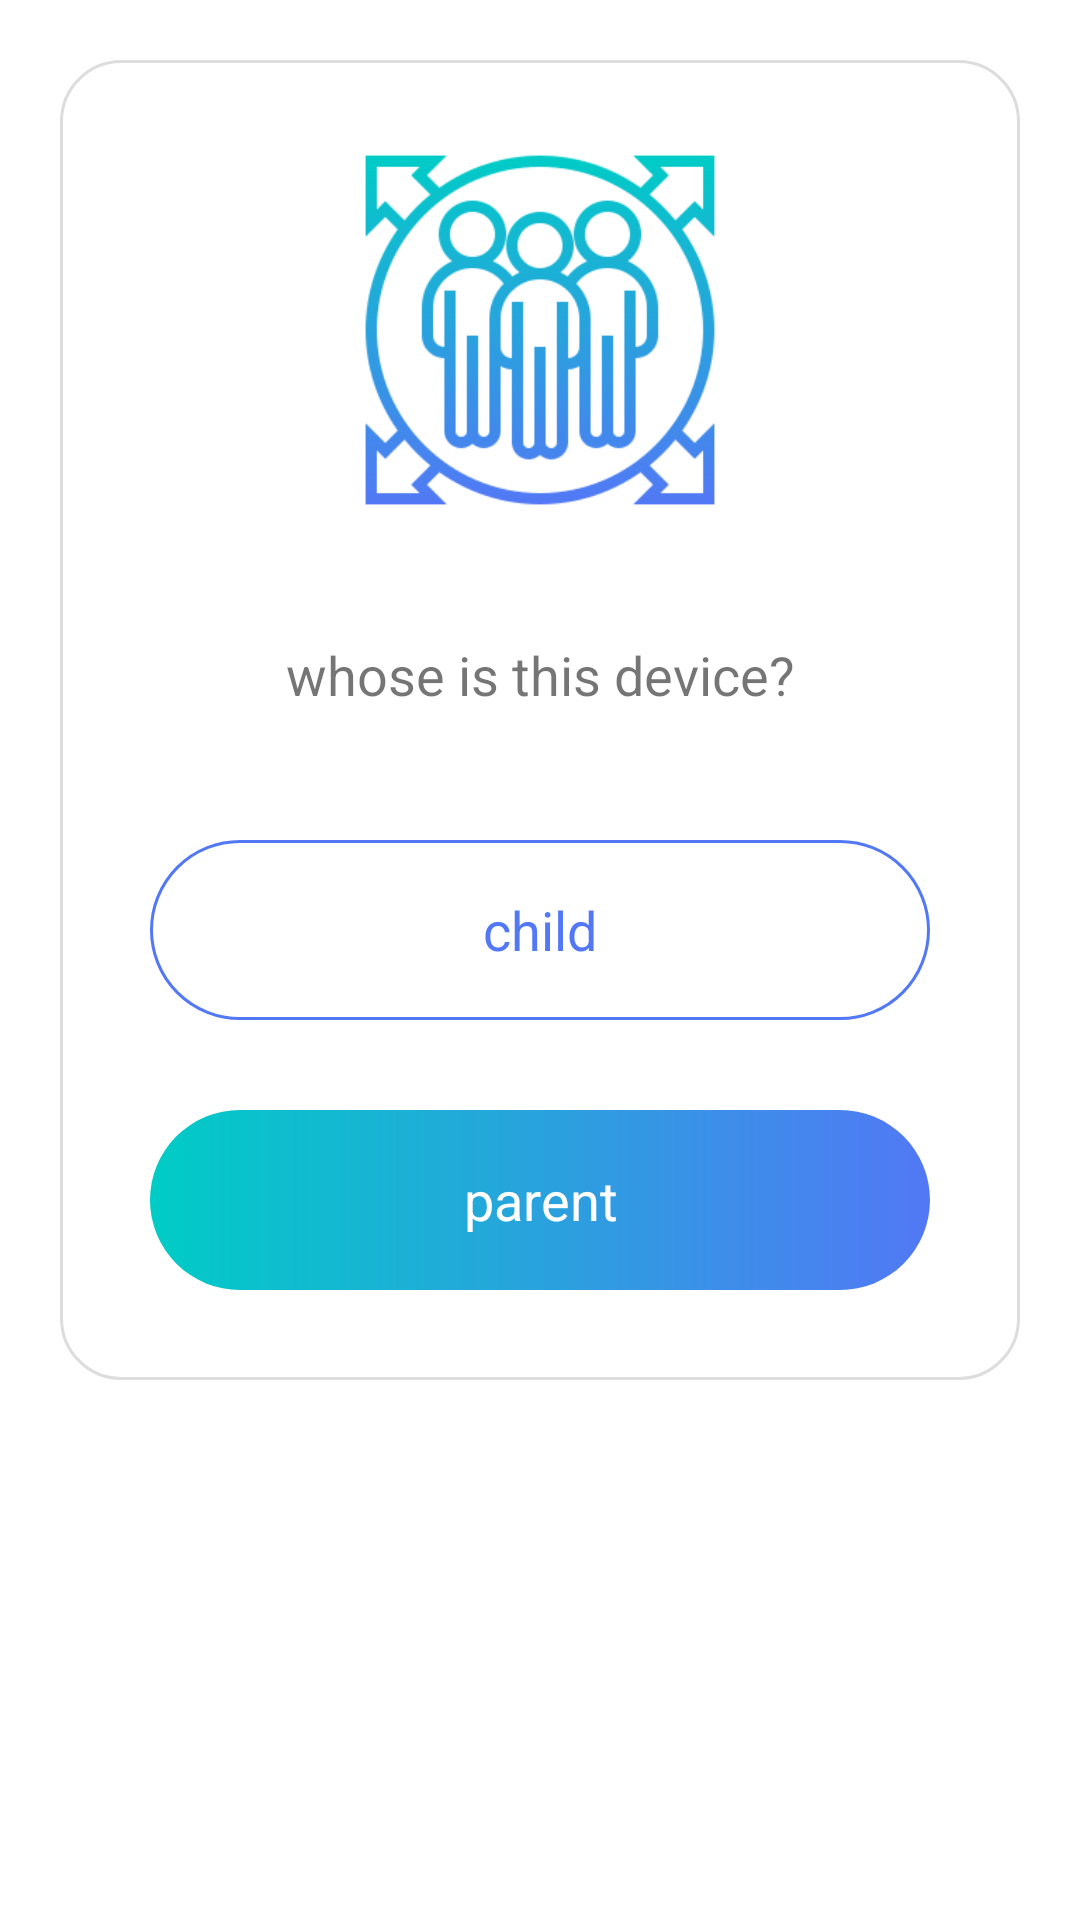

Android layout source for this screen:
<!-- AndroidManifest.xml: application theme Theme.KidZero -->
<!-- res/layout/fragment_switch.xml -->
<?xml version="1.0" encoding="utf-8"?>
<ScrollView
    xmlns:android="http://schemas.android.com/apk/res/android"
    android:layout_width="match_parent"
    android:layout_height="match_parent">

    <LinearLayout
        android:gravity="center"
        android:layout_margin="20sp"
        android:background="@drawable/content_border"
        android:orientation="vertical"
        android:layout_width="match_parent"
        android:layout_height="wrap_content">

        <ImageView
            android:layout_marginTop="30sp"
            android:src="@mipmap/members"
            android:layout_width="120sp"
            android:layout_height="120sp"></ImageView>

        <TextView
            android:id="@+id/deviceRole"
            android:layout_width="match_parent"
            android:layout_height="50sp"
            android:layout_marginHorizontal="30sp"
            android:layout_marginTop="30sp"
            android:gravity="center"
            android:text="@string/who_device"
            android:textSize="18sp"></TextView>

        <RelativeLayout
            android:layout_marginTop="30sp"
            android:id="@+id/childDevice"
            android:clickable="true"
            android:layout_marginHorizontal="30sp"
            android:background="@drawable/stroke_button"
            android:layout_width="match_parent"
            android:layout_height="wrap_content">
            <TextView
                android:textColor="@color/light_purple"
                android:textSize="18sp"
                android:gravity="center"
                android:text="@string/child"
                android:layout_width="match_parent"
                android:layout_height="60sp"></TextView>
        </RelativeLayout>

        <RelativeLayout
            android:id="@+id/parentalDevice"
            android:layout_marginVertical="30sp"
            android:clickable="true"
            android:layout_marginHorizontal="30sp"
            android:background="@drawable/gradient_button"
            android:layout_width="match_parent"
            android:layout_height="wrap_content">
            <TextView
                android:textColor="@color/white"
                android:textSize="18sp"
                android:gravity="center"
                android:text="@string/parent"
                android:layout_width="match_parent"
                android:layout_height="60sp"></TextView>
        </RelativeLayout>

    </LinearLayout>
</ScrollView>
<!-- resources referenced by this layout -->
<resources>
  <color name="light_purple">#5278F5</color>
  <color name="white">#FFFFFFFF</color>
  <!-- drawable content_border (drawable) -->
  <ripple xmlns:android="http://schemas.android.com/apk/res/android"
      android:color="?colorControlHighlight">
  
      <item>
          <shape android:shape="rectangle">
  
              <solid android:color="@color/white" />
  
              <stroke
                  android:width="1dp"
                  android:color="#DDDDDD" />
              <corners
                  android:bottomRightRadius="20sp"
                  android:bottomLeftRadius="20sp"
                  android:topRightRadius="20sp"
                  android:topLeftRadius="20sp"></corners>
          </shape>
      </item>
  </ripple>
  <!-- drawable gradient_button (drawable) -->
  <?xml version="1.0" encoding="utf-8"?>
  <ripple
      xmlns:android="http://schemas.android.com/apk/res/android"
      android:color="?colorControlHighlight">
  
      <item android:state_pressed="true">
          <shape>
              <gradient
                  android:startColor="@color/light_blue"
                  android:endColor="@color/light_purple"
                  android:angle="0" />
              <corners
                  android:bottomRightRadius="40sp"
                  android:bottomLeftRadius="40sp"
                  android:topRightRadius="40sp"
                  android:topLeftRadius="40sp"></corners>
          </shape>
      </item>
  </ripple>
  <!-- drawable stroke_button (drawable) -->
  <ripple xmlns:android="http://schemas.android.com/apk/res/android"
      android:color="?colorControlHighlight">
  
      <item>
          <shape android:shape="rectangle">
  
              <solid android:color="@color/white" />
  
              <stroke
                  android:width="1dp"
                  android:color="@color/light_purple" />
              <corners
                  android:bottomRightRadius="40sp"
                  android:bottomLeftRadius="40sp"
                  android:topRightRadius="40sp"
                  android:topLeftRadius="40sp"></corners>
          </shape>
      </item>
  </ripple>
  <!-- mipmap members: png bitmap (mipmap-xxhdpi, 39811 bytes) -->
  <string name="child">child</string>
  <string name="parent">parent</string>
  <string name="who_device">whose is this device?</string>
  <style name="Theme.KidZero" parent="Theme.MaterialComponents.Light.NoActionBar">
          
          <item name="colorPrimaryDark" tools:targetApi="23">@color/light_purple</item>
          <item name="android:forceDarkAllowed" tools:targetApi="q">false</item>
          <item name="colorAccent">@color/light_purple</item>
          <item name="colorPrimary">@color/light_purple</item>
          <item name="colorPrimaryVariant">@color/light_purple</item>
          <item name="colorOnPrimary">@color/white</item>
          
          <item name="colorSecondary">@color/teal_200</item>
          <item name="colorSecondaryVariant">@color/teal_700</item>
          <item name="colorOnSecondary">@color/white</item>
          
  
          
      </style>
  <color name="light_blue">#00CCC6</color>
  <color name="teal_200">#FF03DAC5</color>
  <color name="teal_700">#FF018786</color>
</resources>
